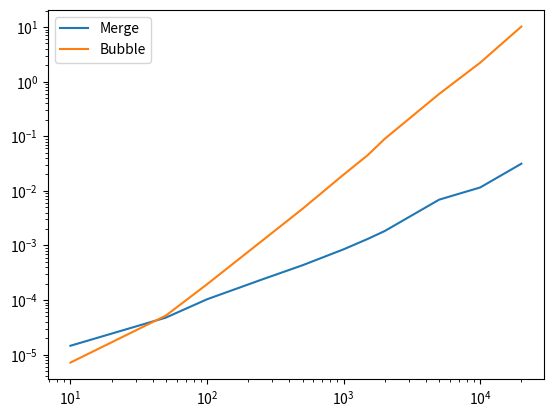

Write the Python code that produced this figure.
def mergeSort(listing:list[int] | list[float]) -> list:

    midpoint:int = len(listing)//2

    if len(listing) > 1:
        first_half = mergeSort(listing=listing[:midpoint])
        second_half = mergeSort(listing=listing[midpoint:])
        new_listing = []
        fi, si = 0, 0
        for i in range(len(first_half + second_half)):
            if first_half[fi] < second_half[si]:
                new_listing.append(first_half[fi])
                fi += 1
                if fi == len(first_half):
                    return new_listing + second_half[si:]
            else:
                new_listing.append(second_half[si])
                si += 1
                if si == len(second_half):
                    return new_listing + first_half[fi:]
    else:
        return listing
    
def merge(list_1: list[int], list_2: list[int]) -> list[int]:
    
    i, j = 0, 0
    
    result: list[int] = [None for _ in range(len(list_1 + list_2))]
    
    for k in range(len(result)):
        
        if list_1[i] > list_2[j]:
            
            result[k] = list_2[j]
            j += 1
            
            if j == len(list_2):
                
                return result[:k+1] + list_1[i:]
            
        else:
            
            result[k] = list_1[i]
            i += 1
            
            if i == len(list_1):
                
                
                return result[:k+1] + list_2[j:]


def bubble_sort_v2(x: list[int]):
    # Ω(n) -> caso migliore quando la lista è già ordinata
    # O(n^2) -> caso peggiore
    ho_fatto_swap: bool = True
    for i in range(len(x)):
        for j in range(len(x) - i - 1):
            if x[j] > x[j+1]:
                # swap(x[j], x[j+1])
                ho_fatto_swap = False
                temp: int = x[j]
                x[j] = x[j+1]
                x[j+1] = temp
        if ho_fatto_swap:
            break


if __name__ == "__main__":
    
    import random
    import time
    import matplotlib.pyplot as plt
    
    merge_sort_times: list[float] = []
    bubble_sort_times: list[float] = []
    cases = [10, 50, 100, 250, 500, 1000, 1500, 2000, 5000, 10000, 20000]
    for n in cases:
        
        list_input: list[int] = [random.randint(0, 100000) for _ in range(n)]
        
        start = time.time()    
        result: list[int] = mergeSort(listing=list_input)
        end = time.time()
        
        merge_sort_times.append(end-start)
            
        start = time.time()
        result: list[int] = bubble_sort_v2(x=list_input)
        end = time.time()
        
        bubble_sort_times.append(end-start)
        
    print(f"MERGE: {merge_sort_times}\nBUBBLE: {bubble_sort_times}")
    plt.plot(cases, merge_sort_times, label="Merge")
    plt.plot(cases, bubble_sort_times, label="Bubble")
    plt.xscale("log")
    plt.yscale("log")
    plt.legend()
    plt.show()